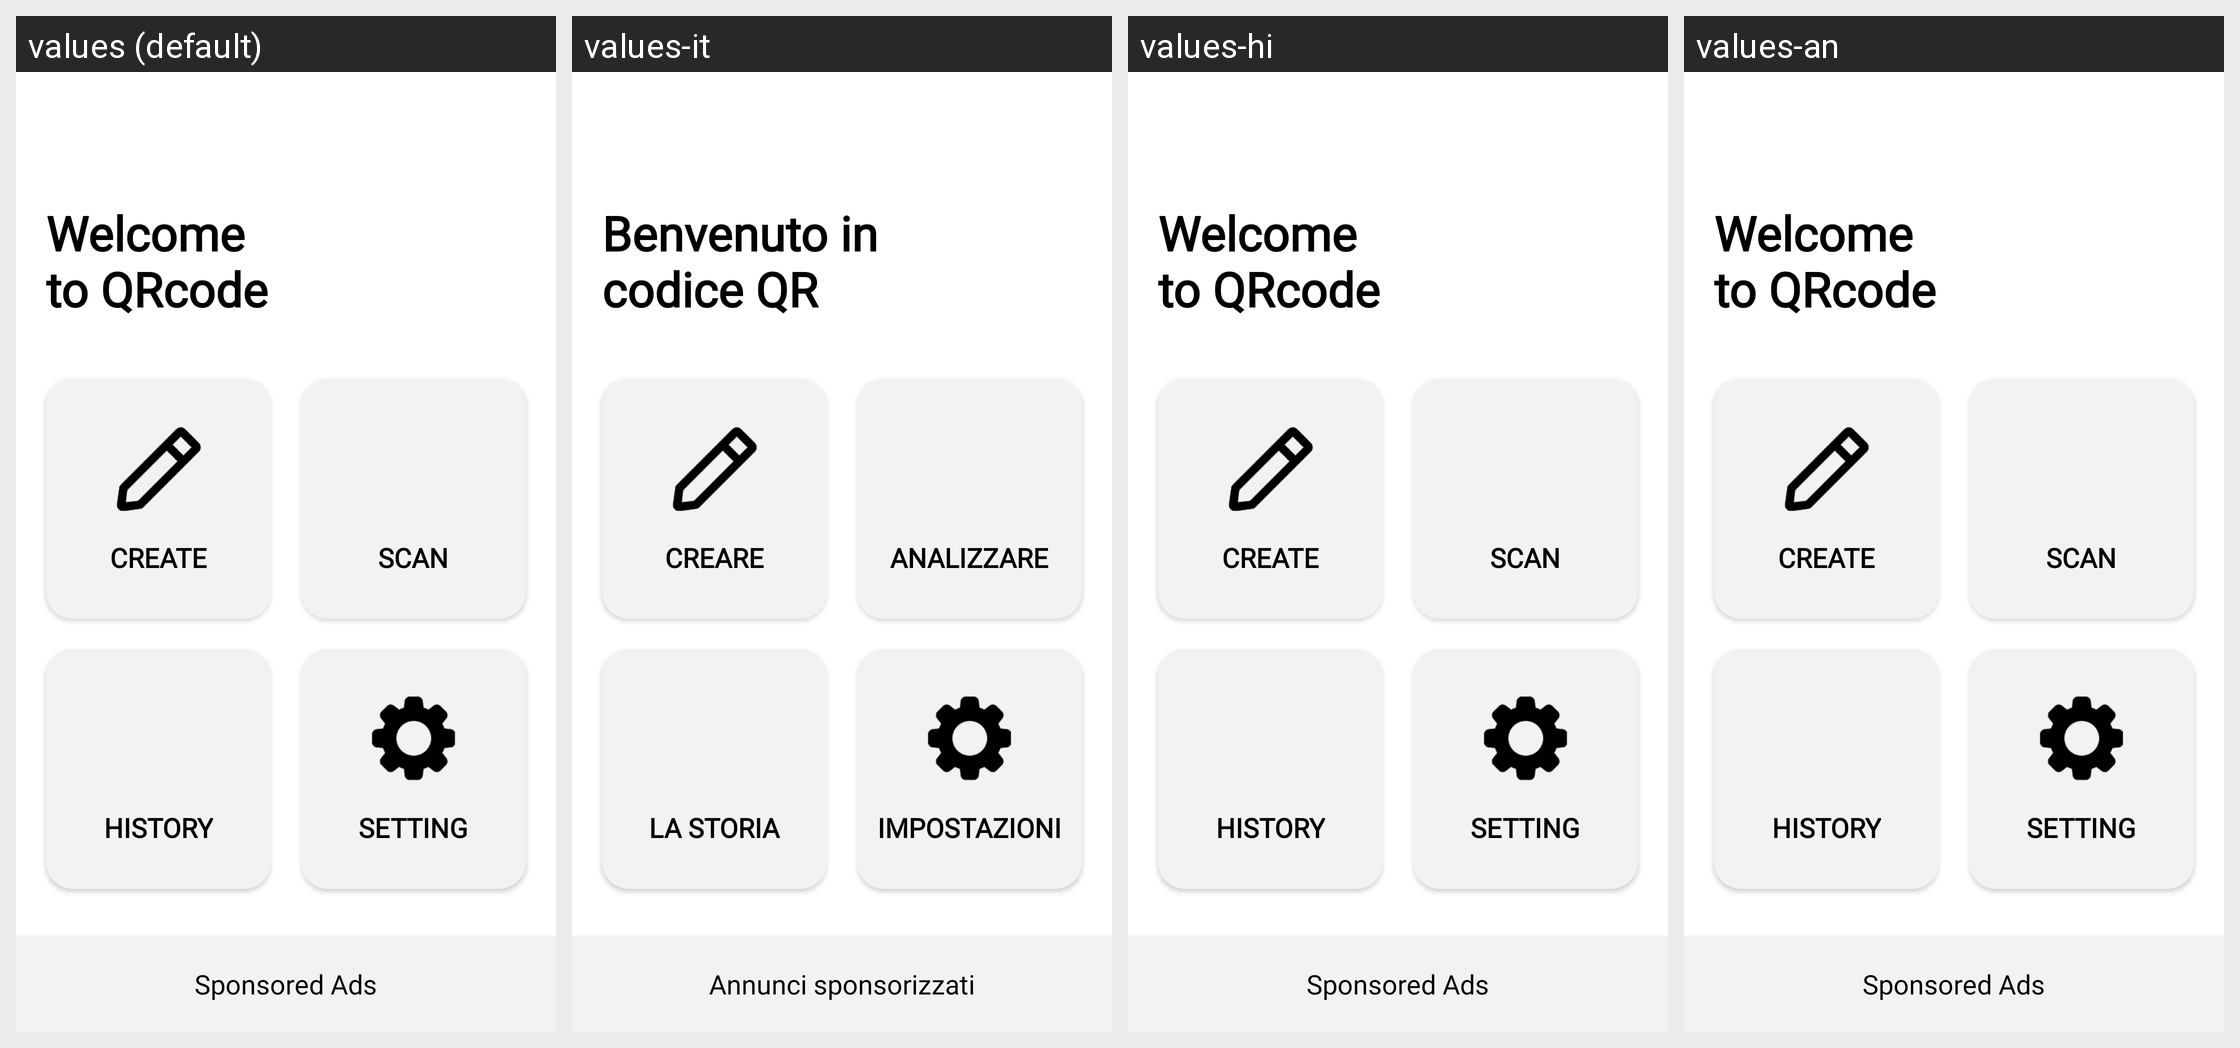

Locale-by-locale string values for the Android screen shown in this grid:
Android screen res/layout/activity_after_splash.xml rendered under 4 locales, left to right: values (default), values-it, values-hi, values-an. Device: Nexus 5 (rendered at 1080×1920; each locale shown at half size, 540×960, under a caption strip naming it); theme AppTheme.
Other locales in the repository, not shown: values-ar, values-de, values-es-rES, values-fr, values-iw, values-pt, values-ru, values-tr, values-zh.
Strings drawn on this screen, with the default value and each locale's value (text and hints the layout hard-codes, and strings that could not be matched under every locale, appear in the picture but are not listed):

welcome_qr_txt
  values: Welcome 
      to QRcode
  values-it: Benvenuto in 
      codice QR
  values-hi: Welcome 
      to QRcode  [not translated; the default value is used]
  values-an: Welcome 
      to QRcode  [not translated; the default value is used]

create
  values: Create
  values-it: creare
  values-hi: Create  [not translated; the default value is used]
  values-an: Create  [not translated; the default value is used]

scan
  values: Scan
  values-it: analizzare
  values-hi: Scan  [not translated; the default value is used]
  values-an: Scan  [not translated; the default value is used]

history
  values: History
  values-it: la storia
  values-hi: History  [not translated; the default value is used]
  values-an: History  [not translated; the default value is used]

menu_setting
  values: Setting
  values-it: impostazioni
  values-hi: Setting  [not translated; the default value is used]
  values-an: Setting  [not translated; the default value is used]

adsTxt
  values: Sponsored Ads
  values-it: Annunci sponsorizzati
  values-hi: Sponsored Ads  [not translated; the default value is used]
  values-an: Sponsored Ads  [not translated; the default value is used]
